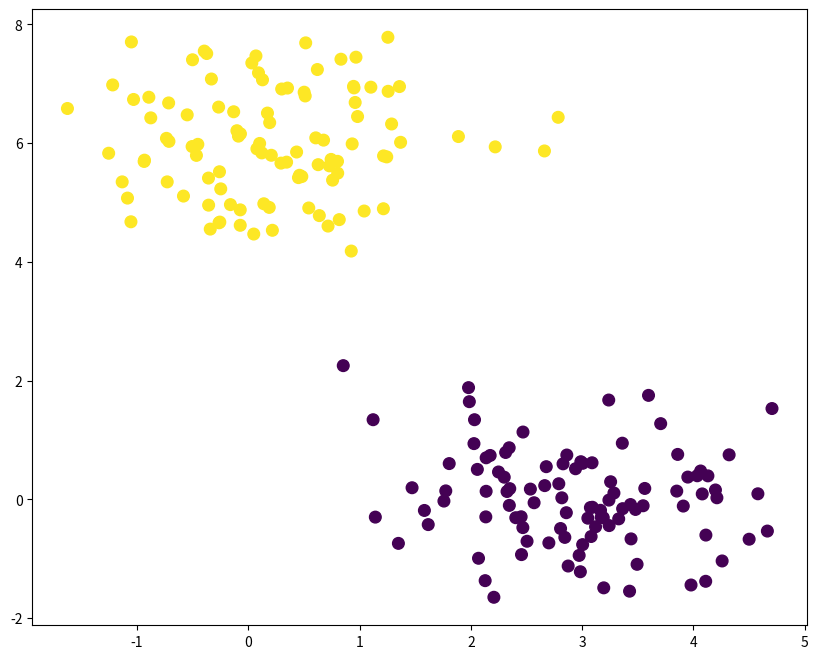
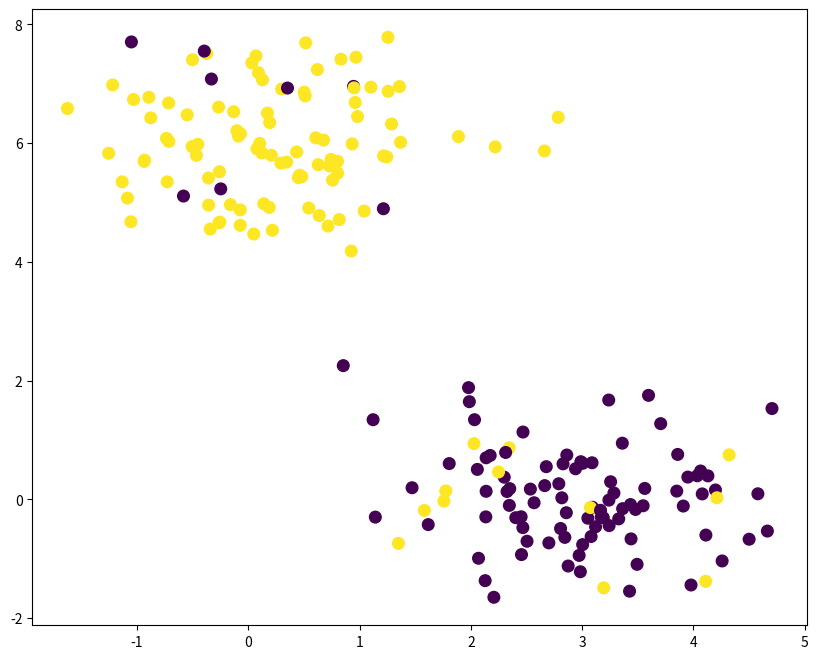
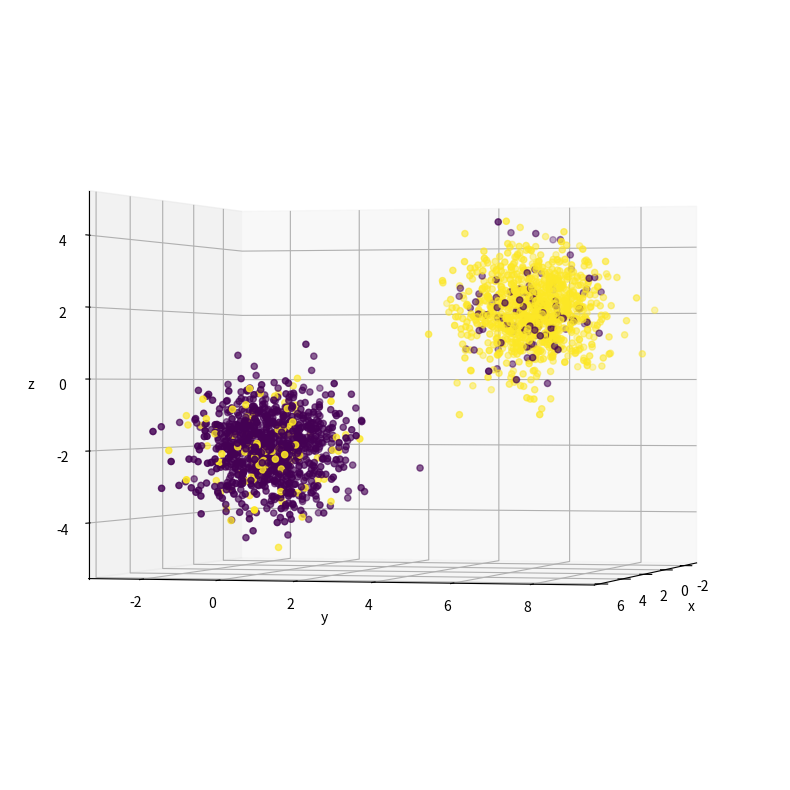
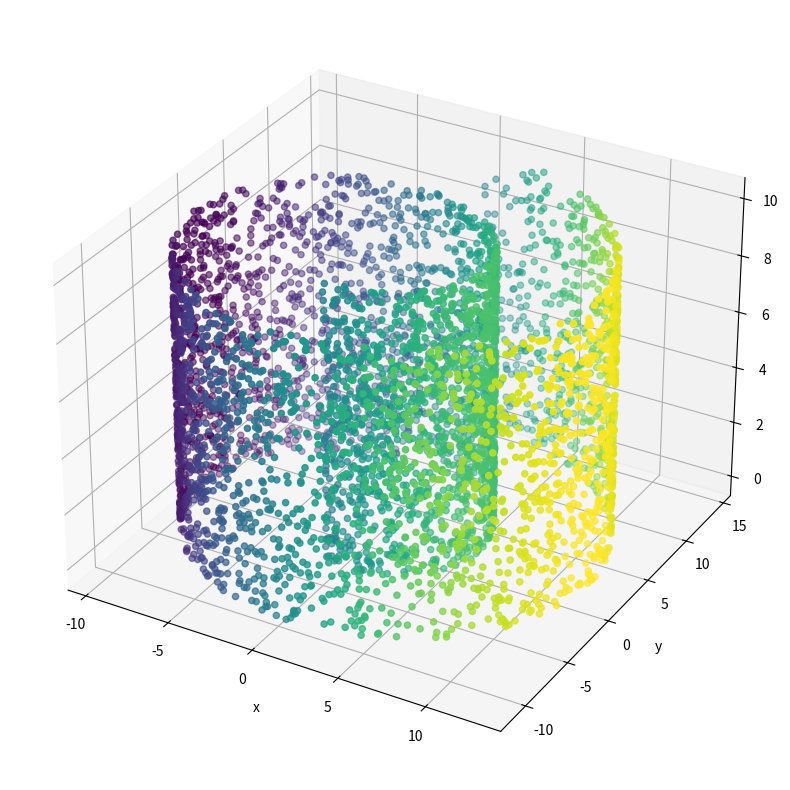
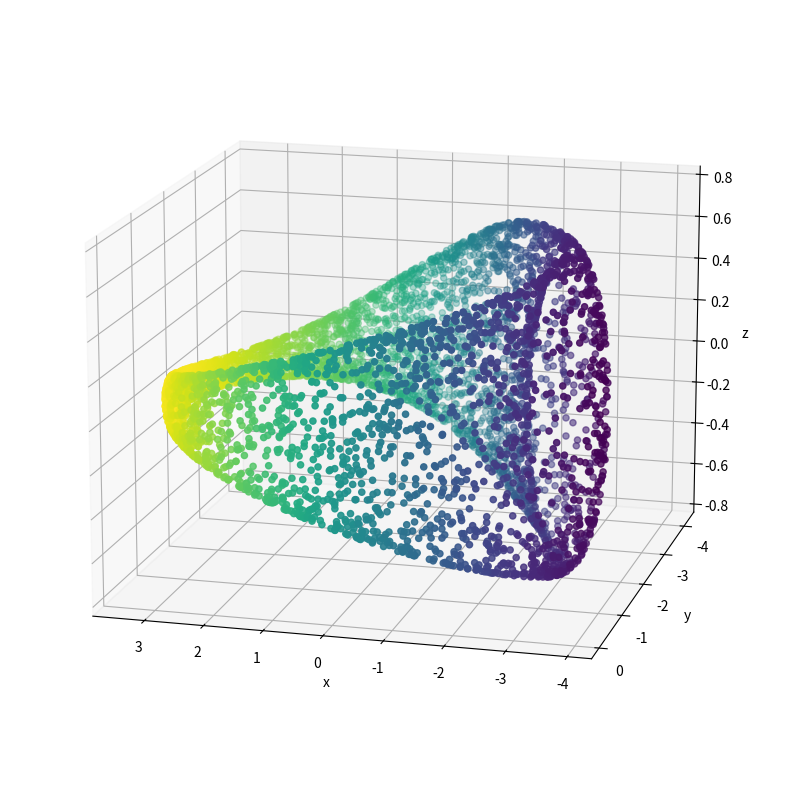

Recreate these plots in Python, in order.
import numpy as np
import matplotlib.pyplot as plt

def mixGauss(means, sigmas, n):
    """
    Parameters:
    means: matrix/list of float of dimension n_classes x dim_data
        Means of the Gaussian functions
    sigmas: array/list of float of dimension n_classses
        Standard deviation of the Gaussian functions
    n: int
        Number of points for each class
    """
    means = np.array(means)
    sigmas = np.array(sigmas)
    
    dim = np.shape(means)[1] 
    num_classes = sigmas.size
    
    data = np.full(fill_value= np.inf, shape=(n*num_classes, dim))
    labels = np.zeros(n*num_classes)

    for i, sigma in enumerate(sigmas):
        data[i*n:(i+1)*n] = np.random.multivariate_normal(mean=means[i], cov = np.eye(dim)*sigmas[i]**2, size=n)
        labels[i*n:(i+1)*n] = i
    
    return data, labels

means = [[3,0], [0,6]] #(x1,y1), (x2,y2)
sigmas=[0.9, 0.9] #(sigma1, sigma2)
n=100

X, labels = mixGauss(means, sigmas, n)

fig = plt.figure(figsize=(10,8))
plt.scatter(X[:,0], X[:,1], s=70, c=labels)
plt.show()

def labelsnoise(p, labels):
    """
    Parameters:
    p: float
        Percentage of labels to flip
    labels: array of int of dimension n_points
        Array containing label indices
    """
    n = np.shape(labels)[0]
    noisylabels = np.copy(np.squeeze(labels))

    n_flips = int(np.floor(n*p))
    idx_flip = np.random.choice(n, size = n_flips, replace=False) #without replacement

    noisylabels[idx_flip] = np.abs(1-noisylabels[idx_flip]) #labels are 0 and 1
    return noisylabels

noisy_labels = labelsnoise(0.1, labels)
noisy_labels

fig = plt.figure(figsize=(10,8))
plt.scatter(X[:,0], X[:,1], s=70, c=noisy_labels)
plt.show()

means = [[3,0,-2], [0,6,2]]
sigmas=[0.9, 0.9]
n=1000

X, labels = mixGauss(means, sigmas, n)

noisy_labels = labelsnoise(0.1, labels)

plt.figure(figsize=(12,10))
axes = plt.axes(projection='3d')
axes.scatter3D(X[:,0], X[:,1], X[:,2], c=noisy_labels)

axes.set_xlabel('x')
axes.set_ylabel('y')
axes.set_zlabel('z')
axes.view_init(0,15)

plt.show()

def swiss_roll(n):
    """
    Parameters:
    n: int
        Number of points to generate"""
    
    data = np.zeros((n,3))
    phi = np.random.uniform(low=1.5*np.pi, high=4.5*np.pi, size=n)
    psi = np.random.uniform(0,10,n)
            
    data[:,0]=phi*np.cos(phi) #x coordinate
    data[:,1]=phi*np.sin(phi) #y coordinate
    data[:,2]=psi #z coordinate
    return data

X = swiss_roll(5000)

plt.figure(figsize=(12,10))
axes = plt.axes(projection='3d')
axes.scatter3D(X[:,0], X[:,1], X[:,2], c=X[:,0])

axes.set_xlabel('x')
axes.set_ylabel('y')
axes.set_zlabel('z')

#axes.view_init(45, 45) #(elevation, azimuth angle)

plt.show()

def klein_bottle(n):
    """
    Parameters:
    n: int
        Number of points to generate"""
    
    data = np.zeros((n,3))
    u = np.random.uniform(low=0, high=np.pi, size=n)
    v = np.random.uniform(low=0, high=2*np.pi, size=n)
            
    data[:,0]=-2/15*np.cos(u)*(3*np.cos(v)+30*np.sin(u)+90*np.cos(u)**4*np.sin(u)-60*np.cos(u)**6*np.sin(u)+5*np.cos(u)*np.cos(v)*np.sin(u))
    data[:,1]=+1/15*np.sin(u)*(3*np.cos(v)+3*np.cos(u)**2*np.cos(v)-48*np.cos(u)**4*np.cos(v)+48*np.cos(u)**6*np.cos(v)-60*np.sin(u)+5*np.cos(u)*np.cos(v)*np.sin(u)-5*np.cos(u)**3*np.cos(v)*np.sin(u)-80*np.cos(u)**5*np.cos(v)*np.sin(u)+80*np.cos(u)**7*np.cos(v)*np.sin(u))
    data[:,2]=2/15*(3+5*np.cos(u)*np.sin(u))*np.sin(v)

    return data

X = klein_bottle(5000)

plt.figure(figsize=(12,10))
axes = plt.axes(projection='3d')
axes.scatter3D(X[:,0], X[:,1], X[:,2], c=X[:,0])

axes.set_xlabel('x')
axes.set_ylabel('y')
axes.set_zlabel('z')
axes.view_init(15, 105) #(elevation, azimuth angle)

plt.show()